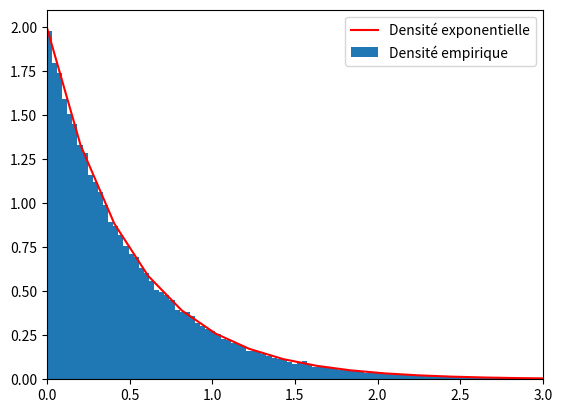

Write the Python code that produced this figure.
#!/usr/bin/env python3
# -*- coding: utf-8 -*-
import numpy as np
import random
import matplotlib.pyplot as plt

lamb=2
n=100000
p=lamb/n

def f(x):
    return lamb*np.exp(-lamb*x)


X=np.linspace(0,10)
Y=f(X)

Xn=np.random.geometric(lamb/n,n)/n

plt.plot(X,Y,"r",label="Densité exponentielle")
plt.hist(Xn,density=True,label="Densité empirique",bins=200)
plt.xlim(0,3)
plt.legend()
